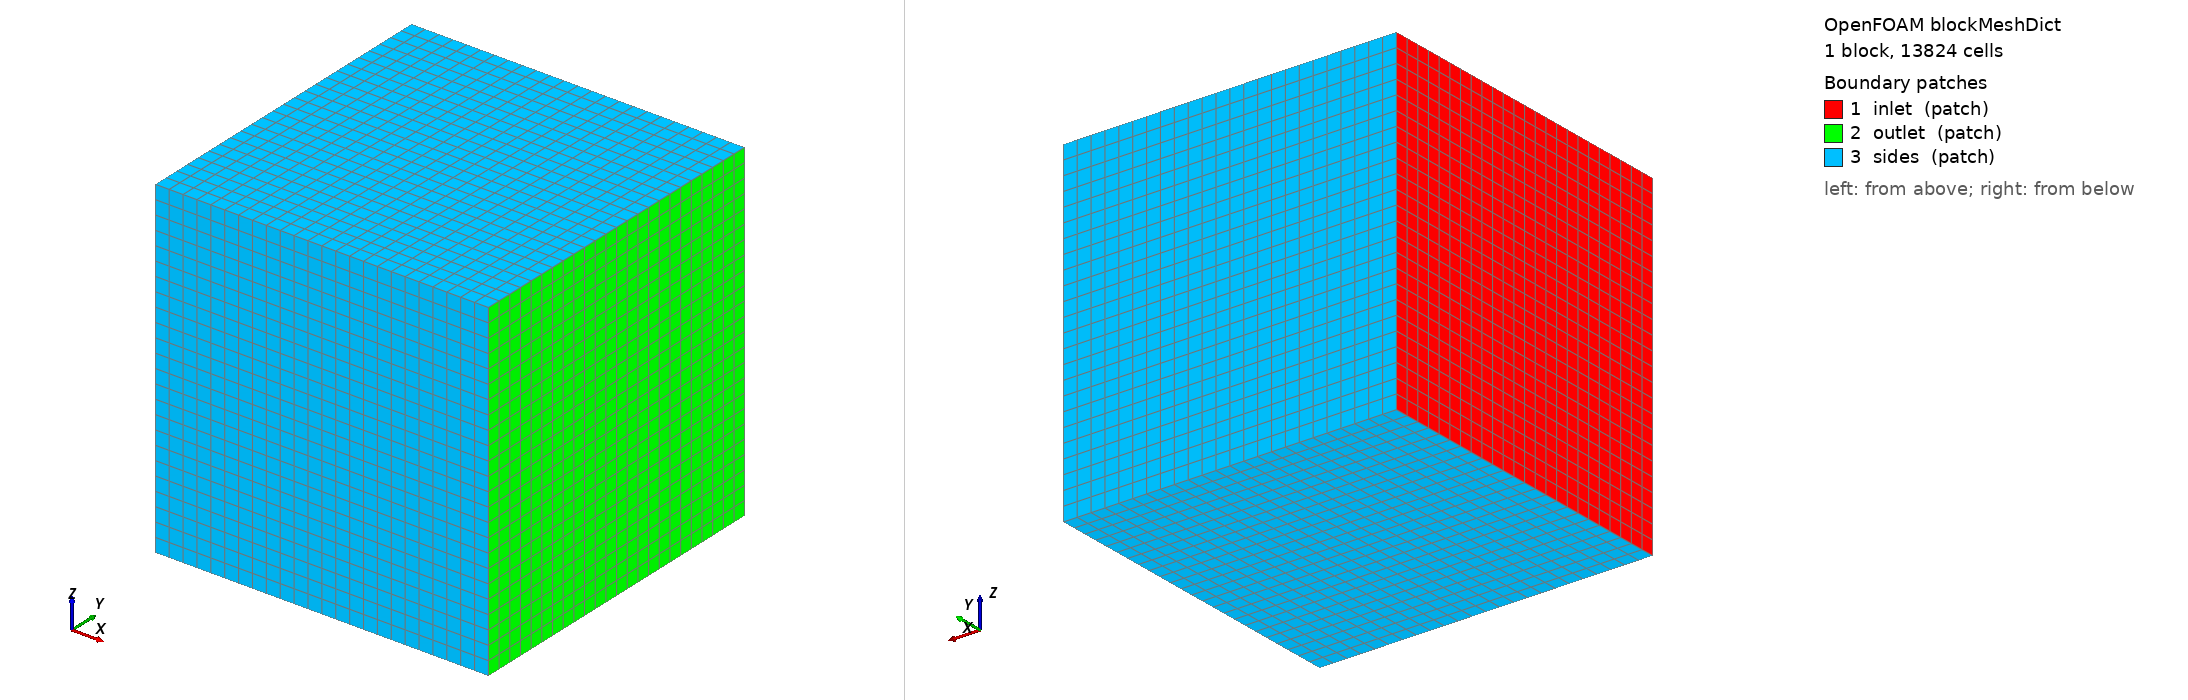

OpenFOAM case: the mesh blockMesh builds from blockMeshDict, 1 block(s), 13824 cells. Boundary patches (legend numbers): 1 inlet (patch), 2 outlet (patch), 3 sides (patch). Left view from above one corner, right view from below the opposite corner. Boundary conditions: 1 field file(s) under 0/; 3 of 3 drawn patches have an entry in a shipped field file.

=== system/blockMeshDict ===
FoamFile
{
    version 2.0;
    format ascii;
    class dictionary;
    object blockMeshDict;
}

// Dimensiones en metros. Caja de fondo: 4 m x 4 m x 4 m.
// El STL de ejemplo es una esfera de radio 0.5 m en el origen.
// Coordenadas en metros. No escala el STL: sus unidades se convierten al generarlo.
scale 1;

// Caja actual: x, y, z entre -2 y 2 m.
// Para probar [-4,4] m, cambiar todos los +/-2 por +/-4 y las
// subdivisiones 24 por 48 para conservar el tamaño de celda de fondo.
vertices
(
    (-2 -2 -2)
    ( 2 -2 -2)
    ( 2  2 -2)
    (-2  2 -2)
    (-2 -2  2)
    ( 2 -2  2)
    ( 2  2  2)
    (-2  2  2)
);

blocks
(
    // Malla base deliberadamente poco costosa.
    // Subdivisiones (nx ny nz); 24^3 = 13824 celdas antes de snappyHexMesh.
    // Ejemplos: (32 32 32) = 32768; (48 48 48) = 110592.
    // El número final cambia al refinar y retirar el sólido. Revisar límites
    // maxLocalCells/maxGlobalCells si se aumenta esta resolución.
    hex (0 1 2 3 4 5 6 7) (24 24 24) simpleGrading (1 1 1)
);

edges ();

// Los índices de vértices definen las caras. Cambiar solo las coordenadas
// conserva sus nombres y conectividad; los campos 0/U y 0/p deben usar
// exactamente los nombres de patches de la malla final.
boundary
(
    inlet
    {
        type patch;
        faces ((3 0 4 7));
    }
    outlet
    {
        type patch;
        faces ((1 2 6 5));
    }
    sides
    {
        type patch;
        faces ((0 3 2 1) (4 5 6 7) (0 1 5 4) (2 3 7 6));
    }
);
mergePatchPairs ();


=== system/controlDict ===
FoamFile
{
    version 2.0;
    format ascii;
    class dictionary;
    location "system";
    object controlDict;
}

// Solver estacionario: los directorios numéricos son iteraciones, no segundos.
application simpleFoam; // Solver del caso.
startFrom startTime; // Origen del cálculo; startTime usa el valor indicado abajo.
startTime 0;
stopAt endTime;
// Máximo de iteraciones. Probar 3000 si no alcanza los criterios de convergencia.
// SIMPLE puede terminar antes; más iteraciones no refinan la malla.
endTime 1500; // Límite de iteraciones; no representa segundos físicos.
// Incremento del contador de iteraciones; no es un paso temporal físico aquí.
deltaT 1; // Incremento del contador de iteraciones.
writeControl timeStep;
// Guardar cada 100 iteraciones; probar 25 para más estados intermedios.
// No cambia la resolución espacial ni crea una película física transitoria.
writeInterval 100; // Frecuencia de salida según writeControl; no es necesariamente el paso de cálculo.
// Retener dos escrituras recientes además de los campos iniciales.
// Usar 0 conserva todas las escrituras: aumenta el espacio en disco.
purgeWrite 2; // 0 conserva todas las salidas; N conserva las últimas N.
writeFormat ascii;
// Dígitos de los campos exportados. Más dígitos no mejoran la precisión CFD.
writePrecision 12;
writeCompression off;
timeFormat general;
timePrecision 8;
runTimeModifiable true;


=== 0/p ===
FoamFile
{
    version 2.0;
    format ascii;
    class volScalarField;
    location "0";
    object p;
}

// Presión cinemática p/rho en m2/s2, no presión en Pa.
// Una diferencia en Pa se obtiene multiplicando por la densidad elegida.
dimensions [0 2 -2 0 0 0 0];
internalField uniform 0;
boundaryField
{
    inlet { type zeroGradient; }
    // Referencia de presión. Cambiar 0 por una constante desplaza el nivel
    // de presión; no representa por sí solo un aumento del caudal de entrada.
    outlet { type fixedValue; value uniform 0; }
    sides { type zeroGradient; }
    sphere { type zeroGradient; }
}
